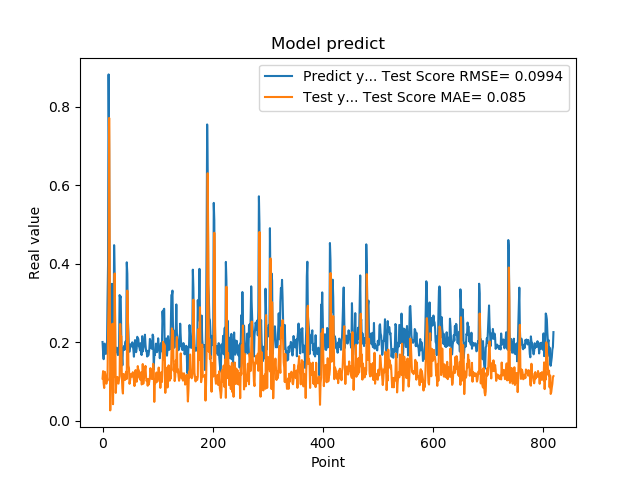

Values plotted in this chart, from the file beside it:
2.010090053081512174e-01, 1.080850831983444088e-01
1.742661595344543457e-01, 1.268138247170828847e-01
1.572303026914596558e-01, 9.535868554184820378e-02
1.941800117492676059e-01, 8.395538610220533438e-02
1.970258951187133512e-01, 1.252582079347062116e-01
1.859861761331558505e-01, 1.199906127451303012e-01
1.705197989940643033e-01, 1.081457997515465341e-01
1.844120919704437256e-01, 9.486962313013407033e-02
1.779371052980423251e-01, 1.123994490694389947e-01
3.004232645034790039e-01, 1.027532180390244576e-01
3.969086110591887873e-01, 2.286294438434246512e-01
8.820003867149353027e-01, 2.996122667448525290e-01
6.841114759445190430e-01, 7.711622176558584618e-01
2.116497457027435580e-01, 4.629910382686769355e-01
2.014262527227401733e-01, 2.692239719349200436e-02
2.061583995819092074e-01, 1.206038273356850321e-01
3.160260915756225586e-01, 1.276692021789989084e-01
3.489396274089813232e-01, 2.382503163753998399e-01
1.544443815946578979e-01, 2.474302487873993317e-01
1.959947794675827026e-01, 4.268144452289648894e-02
1.894801408052444180e-01, 1.277171908773348519e-01
4.474425017833709162e-01, 1.119233677403476818e-01
3.771362304687500555e-01, 3.754527435379006461e-01
1.889318972826004028e-01, 2.470594920668201522e-01
1.752775162458419522e-01, 7.137435739534410406e-02
1.822472065687180121e-01, 9.905302658913396618e-02
1.866402029991149902e-01, 1.091493442595236202e-01
1.715678423643112183e-01, 1.120736398197023920e-01
1.676391065120696744e-01, 9.579002113397122598e-02
1.773854047060013095e-01, 9.512660188912008818e-02
1.872433423995972235e-01, 1.058964032157377749e-01
3.204146027565002441e-01, 1.137599874560351887e-01
3.134283721446990967e-01, 2.468857777205465120e-01
3.171058297157288153e-01, 2.103816170786155237e-01
2.202603369951247891e-01, 2.156605892664512636e-01
1.659800857305526733e-01, 1.164531235839050133e-01
1.415748745203018188e-01, 8.268902985448058074e-02
1.852595061063766479e-01, 6.988823880249646348e-02
1.814238876104354858e-01, 1.196518791192462683e-01
1.905867606401443481e-01, 1.061086824498024828e-01
1.810430586338043213e-01, 1.162651596954693972e-01
1.954265981912612915e-01, 1.045454245315757119e-01
2.029463946819305142e-01, 1.212665476171090467e-01
1.862521618604660034e-01, 1.257306012212110469e-01
4.038094580173492432e-01, 1.071087113140585384e-01
3.743042349815369207e-01, 3.318341704022352845e-01
2.572054266929626465e-01, 2.538169733862893906e-01
2.253161966800689420e-01, 1.413592643093053713e-01
1.787700653076171875e-01, 1.348167649444294847e-01
1.761920750141143799e-01, 9.456729702677608984e-02
1.861467957496643066e-01, 1.022261001453903112e-01
1.954011768102645874e-01, 1.129093956994670217e-01
1.907722949981689176e-01, 1.201137411657167697e-01
1.898660957813262939e-01, 1.133672778328888298e-01
2.001174986362457275e-01, 1.134686989655999401e-01
1.922753006219863892e-01, 1.240842694051273037e-01
1.810636967420578003e-01, 1.138529065281754515e-01
1.635809391736984530e-01, 1.041935391356142021e-01
1.916799396276473999e-01, 8.890666611118469564e-02
2.058236002922058105e-01, 1.213158126285842631e-01
1.857409924268722812e-01, 1.294811701444321950e-01
... 759 more rows
